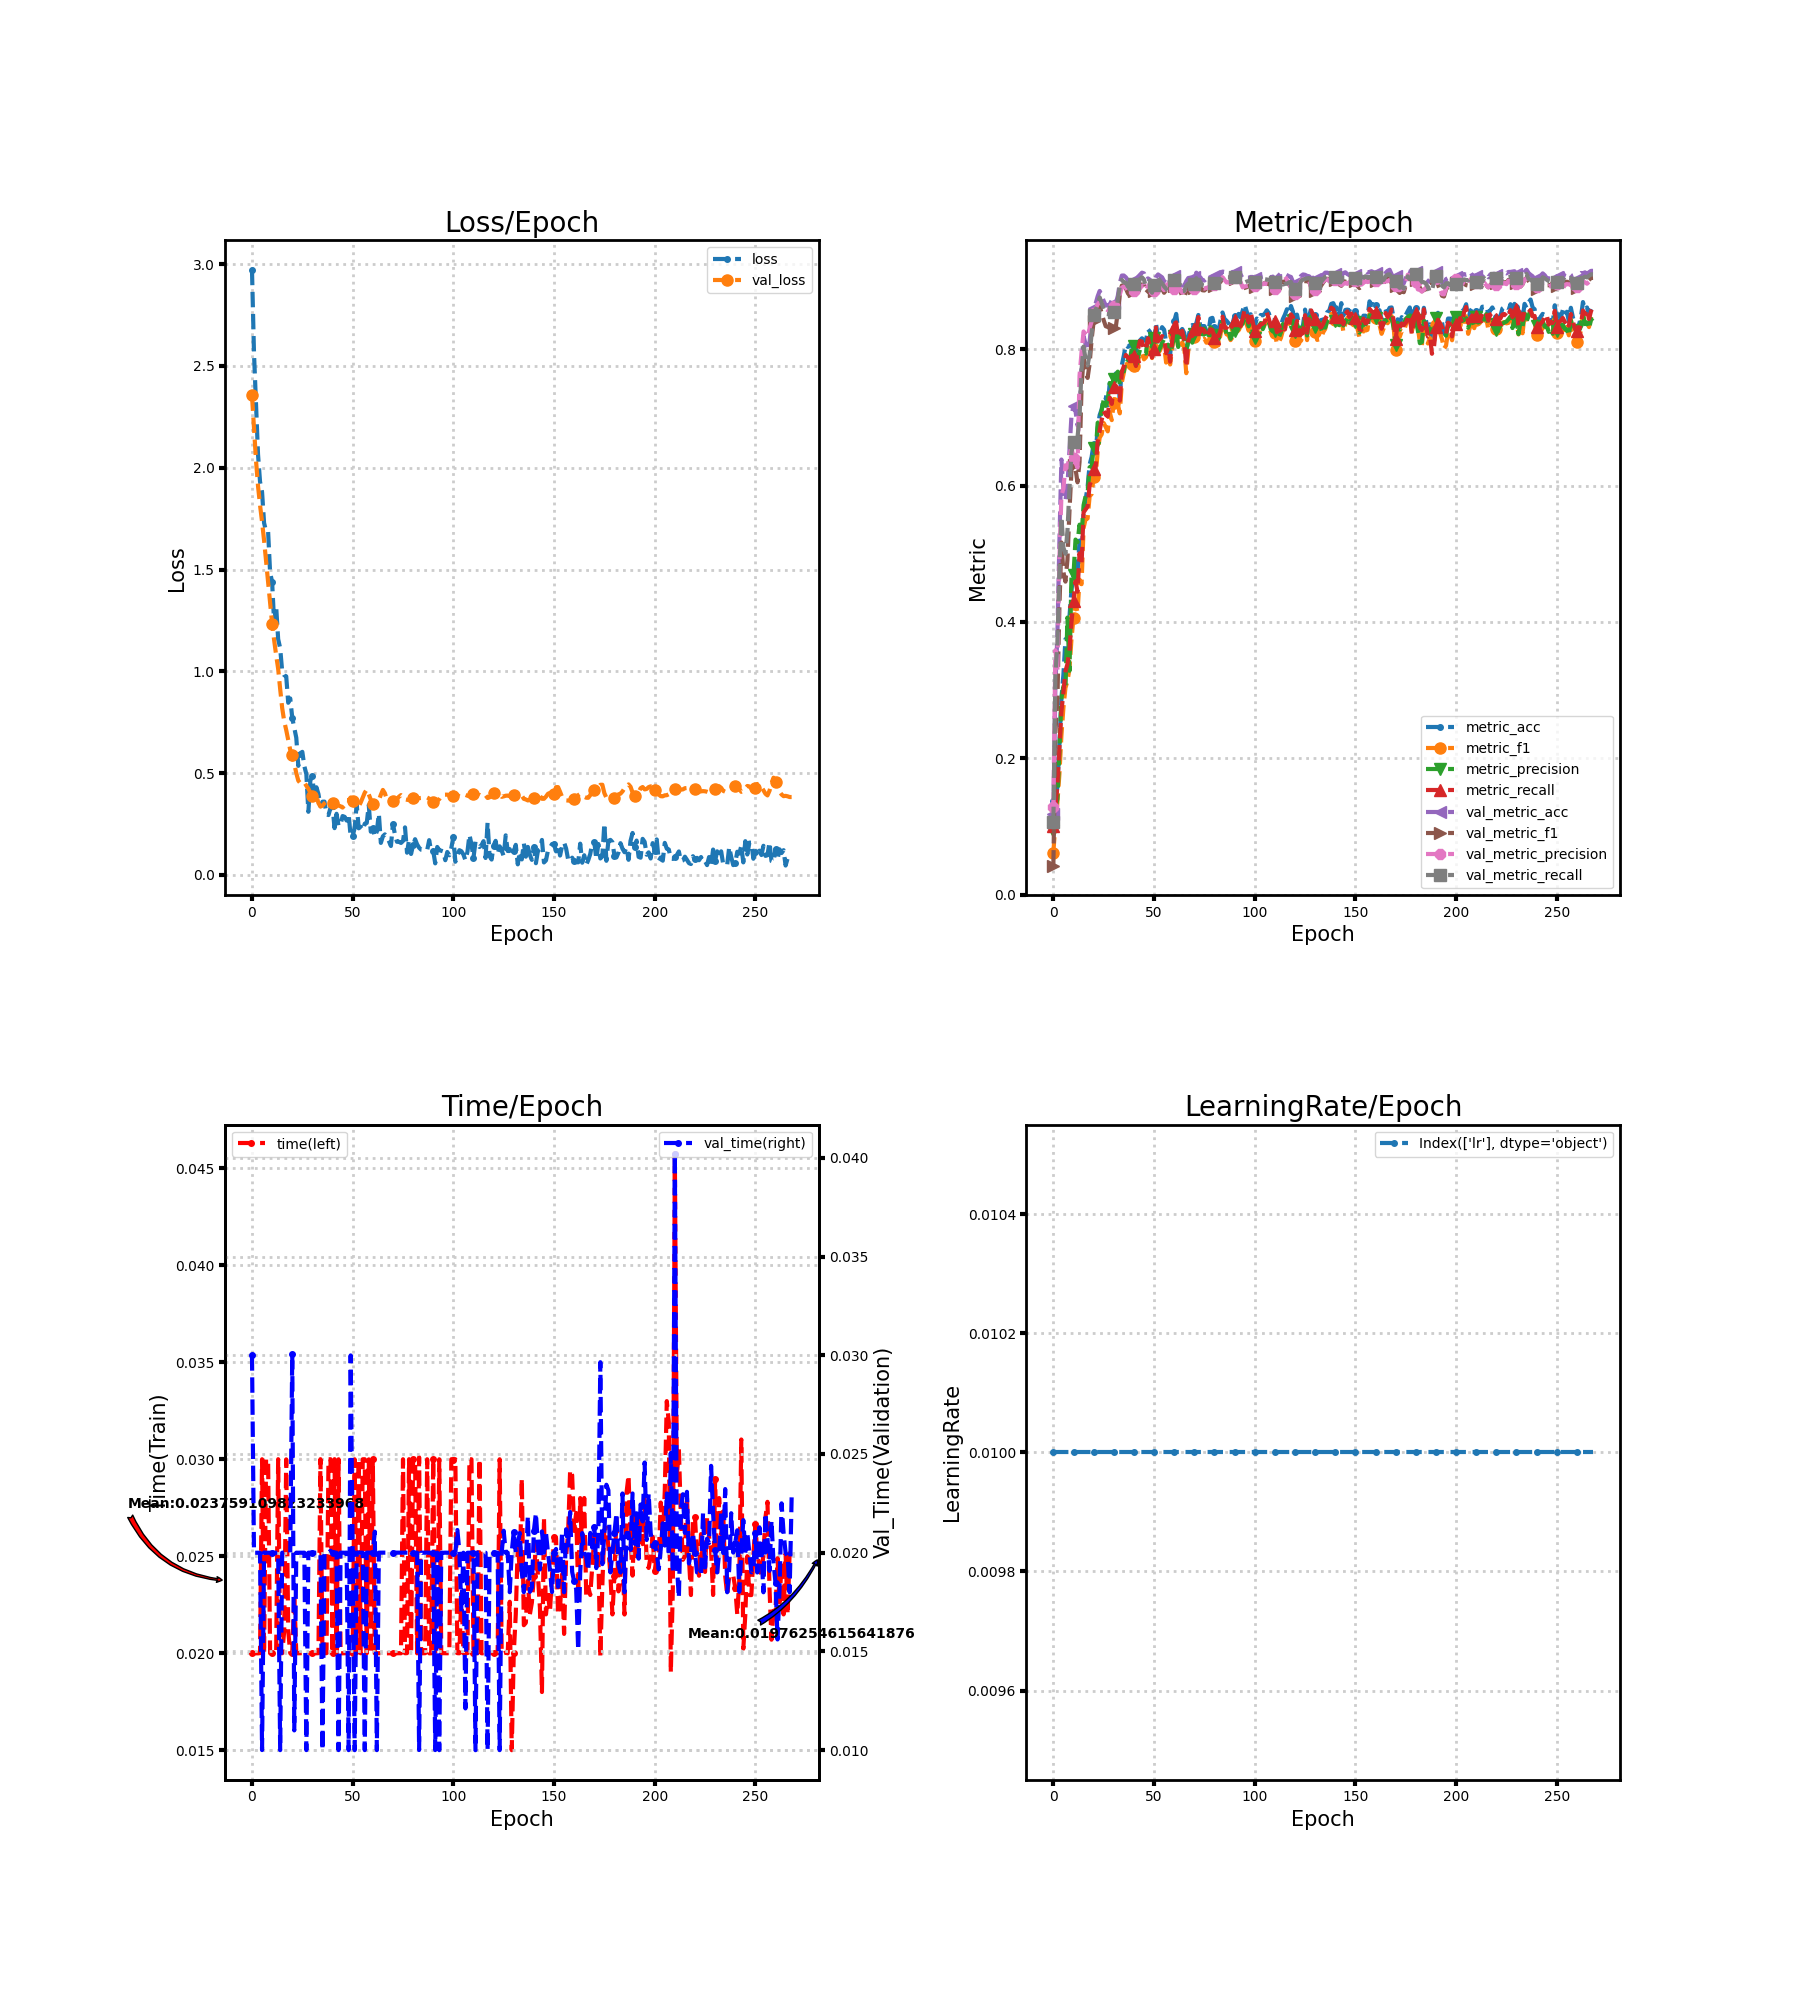

Values plotted in this chart, from the file beside it:
loss, metric_acc, metric_f1, metric_precision, metric_recall, time, lr, val_loss, val_metric_acc, val_metric_f1, val_metric_precision, val_metric_recall, val_time
2.972, 0.1379, 0.06158, 0.09276, 0.09992, 0.02, 0.01, 2.355, 0.1184, 0.04256, 0.1278, 0.1063, 0.03
2.563, 0.1268, 0.1039, 0.1283, 0.1256, 0.02, 0.01, 2.193, 0.3053, 0.2371, 0.3585, 0.3222, 0.02
2.317, 0.1595, 0.1349, 0.1401, 0.1611, 0.02, 0.01, 2.036, 0.3811, 0.2856, 0.3301, 0.3677, 0.02
2.065, 0.22, 0.1768, 0.2101, 0.2154, 0.02, 0.01, 1.91, 0.5179, 0.4216, 0.4923, 0.4746, 0.02
1.931, 0.2879, 0.2335, 0.2878, 0.2689, 0.02, 0.01, 1.817, 0.6384, 0.5167, 0.5856, 0.5543, 0.01999
1.881, 0.3232, 0.2743, 0.3056, 0.2969, 0.03, 0.01, 1.734, 0.5958, 0.473, 0.5956, 0.5089, 0.01
1.729, 0.3747, 0.3033, 0.3001, 0.3276, 0.02, 0.01, 1.644, 0.5779, 0.4592, 0.63, 0.5001, 0.02001
1.688, 0.3747, 0.3132, 0.4065, 0.3383, 0.02999, 0.01, 1.541, 0.6005, 0.4915, 0.6265, 0.5338, 0.02
1.688, 0.4079, 0.3311, 0.3284, 0.3592, 0.03, 0.01, 1.437, 0.6532, 0.5629, 0.6435, 0.5964, 0.02
1.485, 0.4474, 0.3753, 0.4679, 0.3998, 0.02, 0.01, 1.333, 0.7032, 0.6234, 0.6571, 0.6494, 0.02
1.439, 0.4684, 0.4062, 0.4695, 0.4308, 0.02, 0.01, 1.235, 0.7163, 0.6301, 0.6402, 0.6638, 0.02
1.239, 0.4874, 0.4274, 0.521, 0.4596, 0.02, 0.01, 1.153, 0.7095, 0.6245, 0.6335, 0.6732, 0.02
1.32, 0.4721, 0.414, 0.5171, 0.4444, 0.02, 0.01, 1.079, 0.6884, 0.6049, 0.6266, 0.671, 0.02
1.158, 0.5195, 0.4623, 0.5428, 0.5008, 0.03, 0.01, 1.012, 0.7005, 0.6348, 0.7615, 0.7017, 0.02
1.114, 0.4879, 0.4554, 0.5272, 0.4841, 0.02, 0.01, 0.9128, 0.7779, 0.7449, 0.7961, 0.7709, 0.009999
0.9994, 0.5637, 0.5377, 0.5713, 0.5609, 0.02, 0.01, 0.8194, 0.8195, 0.7875, 0.8263, 0.8042, 0.02
0.9809, 0.5795, 0.551, 0.5845, 0.5652, 0.02113, 0.01, 0.7548, 0.8079, 0.7654, 0.821, 0.7858, 0.02001
0.9753, 0.5979, 0.5518, 0.5883, 0.5694, 0.02999, 0.01, 0.7117, 0.7984, 0.7581, 0.8186, 0.7765, 0.02
0.8453, 0.6311, 0.5844, 0.6271, 0.6009, 0.02115, 0.01, 0.6628, 0.8116, 0.7787, 0.8312, 0.7927, 0.02
0.8669, 0.6421, 0.5878, 0.6272, 0.6083, 0.02, 0.01, 0.6133, 0.8405, 0.8148, 0.841, 0.8234, 0.02
0.7715, 0.6616, 0.6131, 0.656, 0.6238, 0.02, 0.01, 0.5866, 0.8605, 0.8411, 0.853, 0.8501, 0.03007
0.722, 0.6468, 0.6144, 0.6488, 0.627, 0.023, 0.01, 0.5465, 0.8674, 0.8501, 0.8594, 0.8586, 0.011
0.6736, 0.6842, 0.6496, 0.6923, 0.6649, 0.02, 0.01, 0.4999, 0.8779, 0.8585, 0.8662, 0.8656, 0.02
0.5354, 0.7037, 0.6705, 0.6938, 0.6805, 0.02, 0.01, 0.463, 0.8858, 0.8638, 0.87, 0.8763, 0.02
0.5975, 0.7121, 0.6754, 0.7111, 0.6968, 0.02, 0.01, 0.4504, 0.8789, 0.8528, 0.8674, 0.8678, 0.02
0.6042, 0.73, 0.6919, 0.7261, 0.7094, 0.02, 0.01, 0.4545, 0.8711, 0.8427, 0.863, 0.8597, 0.02
0.5342, 0.7295, 0.6862, 0.7171, 0.7042, 0.01999, 0.01, 0.4543, 0.8647, 0.834, 0.8594, 0.8521, 0.02
0.495, 0.7179, 0.6797, 0.7264, 0.7016, 0.01999, 0.01, 0.4377, 0.8642, 0.8329, 0.8575, 0.8518, 0.01
0.3098, 0.7505, 0.7077, 0.7508, 0.7292, 0.02, 0.01, 0.4232, 0.8658, 0.8311, 0.8589, 0.8514, 0.02
0.4643, 0.7442, 0.6962, 0.7434, 0.72, 0.02, 0.01, 0.4032, 0.8721, 0.839, 0.8631, 0.8591, 0.02
0.4832, 0.7563, 0.7216, 0.7568, 0.7454, 0.02, 0.01, 0.3894, 0.8679, 0.8317, 0.8637, 0.8555, 0.02
0.3753, 0.7647, 0.7313, 0.7624, 0.7465, 0.02, 0.01, 0.3968, 0.8674, 0.8325, 0.8643, 0.8563, 0.02
0.4304, 0.7579, 0.7201, 0.7674, 0.7411, 0.02, 0.01, 0.3896, 0.8784, 0.8551, 0.8698, 0.8725, 0.02
0.3971, 0.7284, 0.7062, 0.7488, 0.7249, 0.02, 0.01, 0.3528, 0.8974, 0.88, 0.8808, 0.8926, 0.02
0.3373, 0.7768, 0.7516, 0.768, 0.7666, 0.03, 0.01, 0.3356, 0.9084, 0.8937, 0.8906, 0.902, 0.02
0.3594, 0.7911, 0.7658, 0.7677, 0.7752, 0.02, 0.01, 0.3397, 0.9084, 0.8935, 0.8925, 0.8986, 0.01
0.3598, 0.8068, 0.7829, 0.7862, 0.7918, 0.02, 0.01, 0.3517, 0.9058, 0.8895, 0.8909, 0.898, 0.02
0.2971, 0.8037, 0.7759, 0.7844, 0.7883, 0.02, 0.01, 0.3596, 0.9016, 0.8824, 0.8858, 0.8923, 0.02
0.2938, 0.8063, 0.7725, 0.7842, 0.7845, 0.03, 0.01, 0.3656, 0.8995, 0.8786, 0.8835, 0.8898, 0.02
0.3294, 0.8058, 0.7753, 0.8024, 0.7907, 0.03, 0.01, 0.3624, 0.9005, 0.8811, 0.8843, 0.8921, 0.0201
0.337, 0.8016, 0.7752, 0.8043, 0.7905, 0.02002, 0.01, 0.353, 0.9021, 0.8857, 0.8856, 0.8962, 0.02
0.2295, 0.7974, 0.7641, 0.7723, 0.7756, 0.03001, 0.01, 0.3538, 0.8995, 0.885, 0.8835, 0.897, 0.02
0.3, 0.8047, 0.7816, 0.7877, 0.7997, 0.02, 0.01, 0.3447, 0.9063, 0.8896, 0.8864, 0.9002, 0.02
0.2393, 0.8132, 0.7947, 0.7995, 0.8124, 0.03, 0.01, 0.3406, 0.9095, 0.8926, 0.8894, 0.9032, 0.01
0.2475, 0.8163, 0.7945, 0.7954, 0.8115, 0.02, 0.01, 0.3367, 0.9126, 0.8952, 0.8932, 0.9058, 0.02
0.2889, 0.8132, 0.7854, 0.7949, 0.7995, 0.02, 0.01, 0.3306, 0.9116, 0.8944, 0.8945, 0.9025, 0.02
0.2851, 0.8126, 0.7884, 0.7939, 0.8007, 0.02, 0.01, 0.343, 0.9026, 0.883, 0.8871, 0.8907, 0.02
0.2668, 0.8295, 0.8006, 0.8199, 0.8164, 0.02, 0.01, 0.3665, 0.9042, 0.8861, 0.8933, 0.8885, 0.02
0.2989, 0.8258, 0.8025, 0.8222, 0.8045, 0.01999, 0.01, 0.3659, 0.9021, 0.888, 0.8964, 0.8881, 0.009999
0.1885, 0.8026, 0.7873, 0.8036, 0.7882, 0.02, 0.01, 0.3802, 0.8911, 0.8804, 0.8889, 0.8831, 0.02999
0.1911, 0.8121, 0.8001, 0.8168, 0.8005, 0.02001, 0.01, 0.363, 0.8968, 0.8855, 0.8863, 0.8952, 0.02
0.2306, 0.8374, 0.8202, 0.8242, 0.8323, 0.03, 0.01, 0.3405, 0.9063, 0.8911, 0.8876, 0.902, 0.009997
0.3468, 0.8163, 0.7946, 0.7961, 0.8119, 0.02, 0.01, 0.3276, 0.91, 0.8954, 0.8922, 0.9046, 0.02
0.2287, 0.8242, 0.7986, 0.8022, 0.8152, 0.03, 0.01, 0.3359, 0.9079, 0.8945, 0.8934, 0.9003, 0.02
0.2359, 0.8326, 0.8063, 0.8096, 0.8195, 0.02, 0.01, 0.3555, 0.9058, 0.8888, 0.8903, 0.8969, 0.02
0.2193, 0.8289, 0.8058, 0.815, 0.8176, 0.03, 0.01, 0.3795, 0.9, 0.8831, 0.887, 0.8923, 0.02
0.2513, 0.8095, 0.7807, 0.8007, 0.7944, 0.03, 0.01, 0.4036, 0.8979, 0.8872, 0.8943, 0.8891, 0.01
0.255, 0.8058, 0.7937, 0.807, 0.8023, 0.02, 0.01, 0.4189, 0.8942, 0.8859, 0.8961, 0.8857, 0.02
0.3432, 0.7932, 0.7779, 0.7945, 0.7819, 0.03, 0.01, 0.3953, 0.9021, 0.8916, 0.8941, 0.8952, 0.02
0.212, 0.82, 0.8024, 0.8054, 0.8119, 0.02, 0.01, 0.3696, 0.9032, 0.8912, 0.8904, 0.8968, 0.02
... 209 more rows
